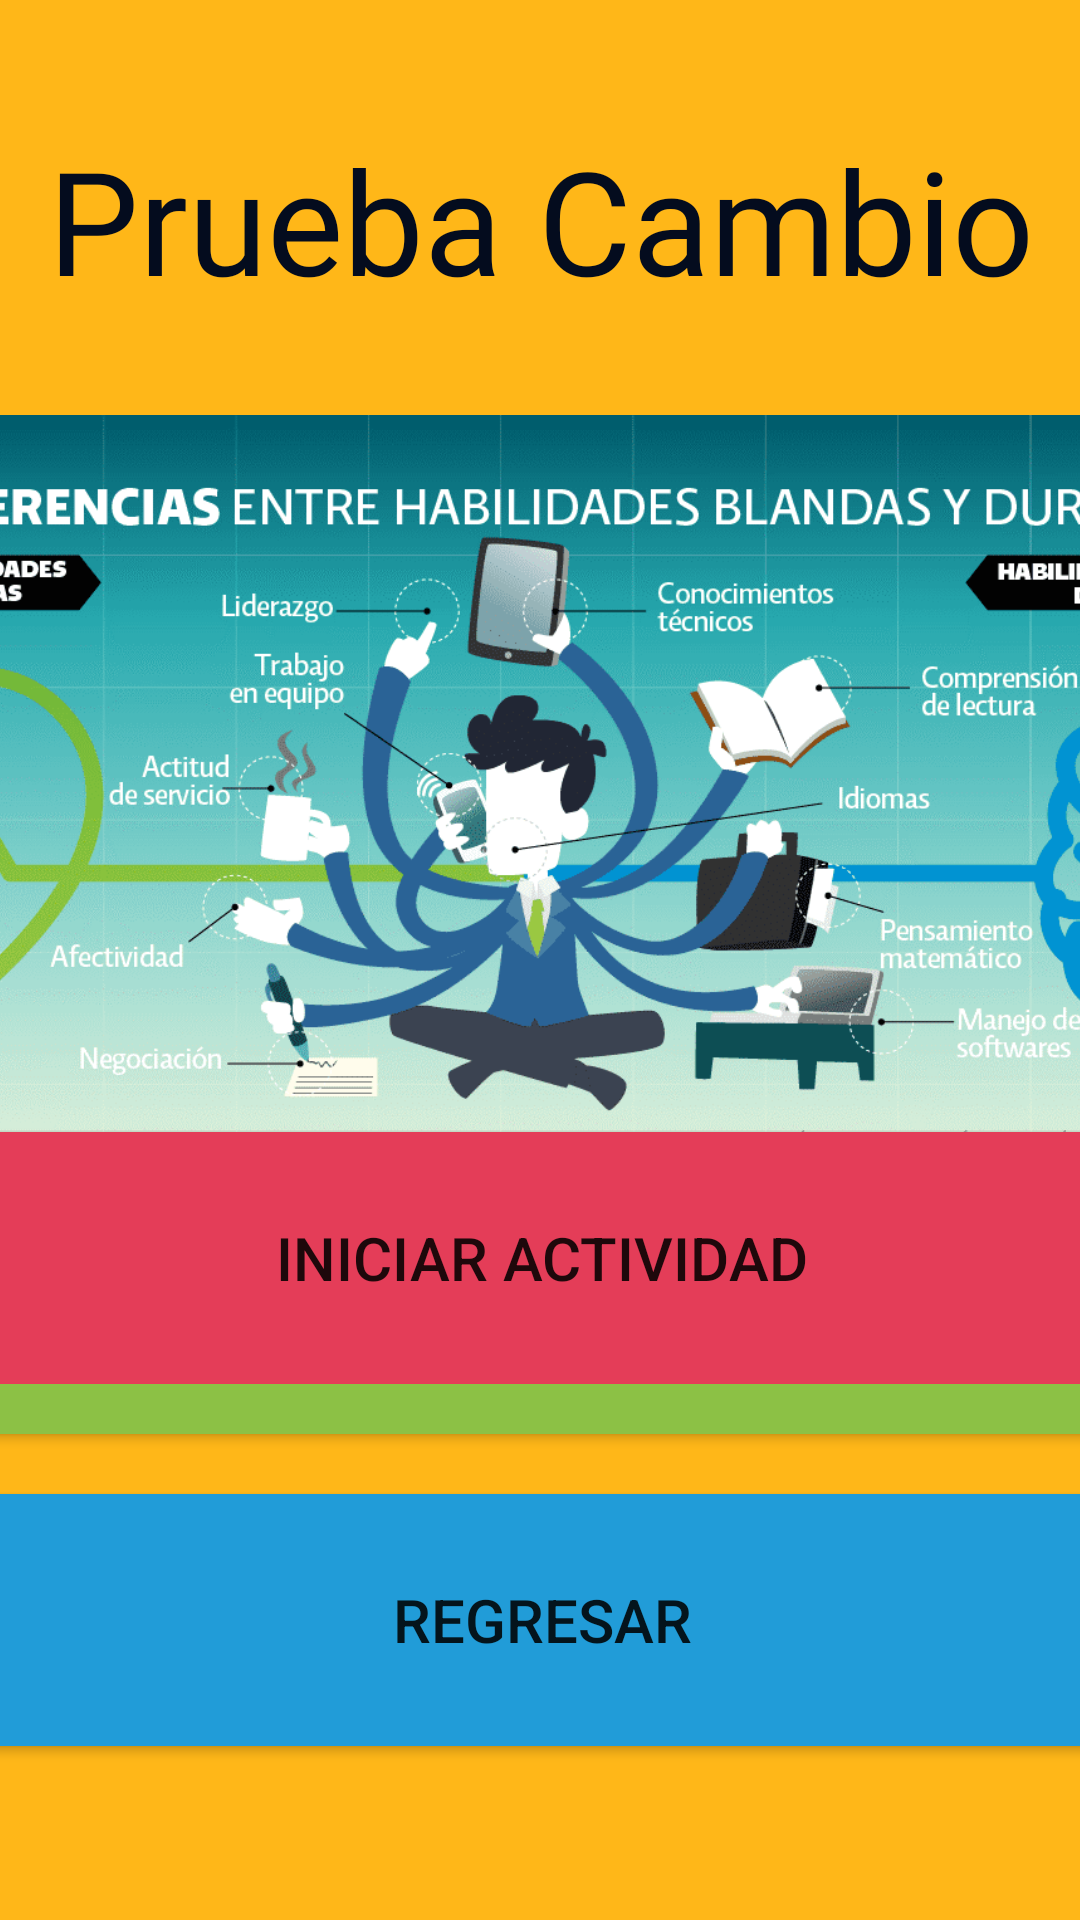

Here is an Android app screen rendered from its layout file. Give the layout XML and the strings, colors and styles it references.
<!-- AndroidManifest.xml: application theme Theme.PruebasGitHub -->
<!-- res/layout/layout_dos.xml -->
<?xml version="1.0" encoding="utf-8"?>
<androidx.constraintlayout.widget.ConstraintLayout xmlns:android="http://schemas.android.com/apk/res/android"
    xmlns:app="http://schemas.android.com/apk/res-auto"
    xmlns:tools="http://schemas.android.com/tools"
    android:layout_width="match_parent"
    android:layout_height="match_parent"
    android:background="#ffb718 "
    tools:context=".Menu">

    <Button
        android:id="@+id/button3"
        android:layout_width="378dp"
        android:layout_height="96dp"
        android:layout_marginBottom="8dp"
        android:backgroundTint="#8cc145 "
        android:text="Consejos para mejorar las habilidades"
        android:textSize="20sp"
        app:layout_constraintBottom_toTopOf="@+id/btn_back"
        app:layout_constraintEnd_toEndOf="parent"
        app:layout_constraintStart_toStartOf="parent" />

    <Button
        android:id="@+id/button2"
        android:layout_width="378dp"
        android:layout_height="96dp"
        android:layout_marginBottom="24dp"
        android:backgroundTint="#e43d58 "
        android:text="Iniciar Actividad"
        android:textSize="20sp"
        app:layout_constraintBottom_toBottomOf="parent"
        app:layout_constraintEnd_toEndOf="parent"
        app:layout_constraintStart_toStartOf="parent"
        app:layout_constraintTop_toTopOf="parent"
        app:layout_constraintVertical_bias="0.714" />

    <Button
        android:id="@+id/btn_back"
        android:layout_width="378dp"
        android:layout_height="96dp"
        android:layout_marginBottom="52dp"
        android:backgroundTint="#219cd8 "
        android:text="Regresar"
        android:textSize="20sp"
        app:layout_constraintBottom_toBottomOf="parent"
        app:layout_constraintEnd_toEndOf="parent"
        app:layout_constraintHorizontal_bias="0.497"
        app:layout_constraintStart_toStartOf="parent" />

    <TextView
        android:id="@+id/textView2"
        android:layout_width="545dp"
        android:layout_height="162dp"
        android:fontFamily="@font/roboto_black"
        android:text="Prueba Cambio"
        android:textAlignment="center"
        android:textColor="#040C1E"
        android:textSize="48sp"
        app:layout_constraintBottom_toBottomOf="parent"
        app:layout_constraintEnd_toEndOf="parent"
        app:layout_constraintStart_toStartOf="parent"
        app:layout_constraintTop_toTopOf="parent"
        app:layout_constraintVertical_bias="0.086" />

    <ImageView
        android:id="@+id/imageView6"
        android:layout_width="547dp"
        android:layout_height="264dp"
        app:layout_constraintBottom_toBottomOf="parent"
        app:layout_constraintEnd_toEndOf="parent"
        app:layout_constraintStart_toStartOf="parent"
        app:layout_constraintTop_toTopOf="parent"
        app:layout_constraintVertical_bias="0.368"
        app:srcCompat="@drawable/descarga" />
</androidx.constraintlayout.widget.ConstraintLayout>
<!-- resources referenced by this layout -->
<resources>
  <!-- drawable descarga: png bitmap (drawable, 157102 bytes) -->
  <style name="Theme.PruebasGitHub" parent="Theme.MaterialComponents.DayNight.DarkActionBar">
          
          <item name="colorPrimary">@color/purple_500</item>
          <item name="colorPrimaryVariant">@color/purple_700</item>
          <item name="colorOnPrimary">@color/white</item>
          
          <item name="colorSecondary">@color/teal_200</item>
          <item name="colorSecondaryVariant">@color/teal_700</item>
          <item name="colorOnSecondary">@color/black</item>
          
          <item name="android:statusBarColor" tools:targetApi="l">?attr/colorPrimaryVariant</item>
          
      </style>
  <!-- not gathered from this repository: default colours our renderer supplied (Android Studio template values) -->
  <color name="purple_500">#FF6200EE</color>
  <color name="purple_700">#FF3700B3</color>
  <color name="teal_200">#FF03DAC5</color>
  <color name="teal_700">#FF018786</color>
  <color name="black">#FF000000</color>
  <color name="white">#FFFFFFFF</color>
</resources>
